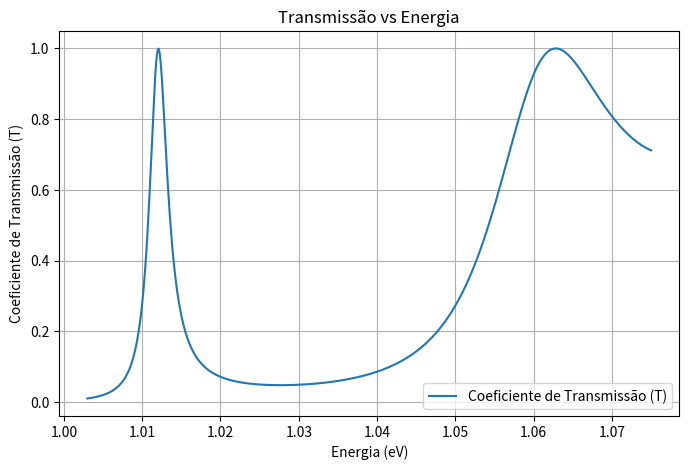
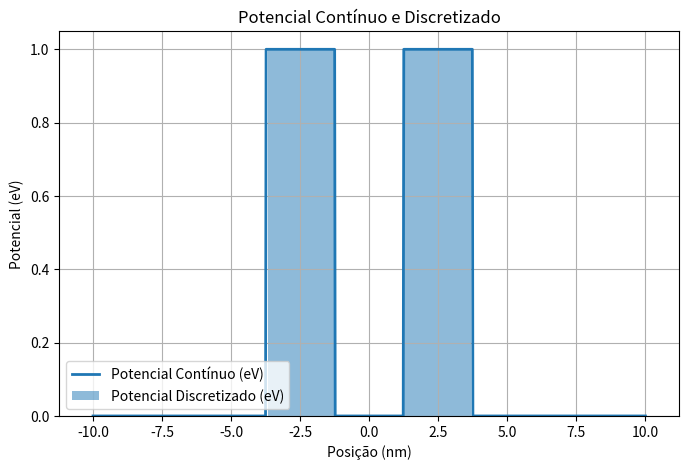

Python code for these plots, in order:
import numpy as np
import matplotlib.pyplot as plt

# Função para criar a matriz de interface
def matriz_interface(k_i, k_j):
    return np.array([
        [(k_i + k_j) / (2 * k_i), (k_i - k_j) / (2 * k_i)],
        [(k_i - k_j) / (2 * k_i), (k_i + k_j) / (2 * k_i)]
    ])
# [redacted]
# Função para criar a matriz de propagação
def matriz_propagacao(k, delta_z):
    return np.array([
        [np.exp(1j * k * delta_z), 0],
        [0, np.exp(-1j * k * delta_z)]
    ])

# Função para calcular os números de onda em cada ponto
def calcular_numeros_de_onda(E, potencial, m, hbar):
    k_values = []
    for U in potencial:
        if E > U:
            k = np.sqrt(2 * m * (E - U)) / hbar
        else:
            k = 1e-10  # Evitar divisão por zero em regiões onde E <= U
        k_values.append(k)
    return np.array(k_values)

# Função para definir o potencial de dupla barreira
def potencial_dupla_barreira(y_values, V0, L, d):
    """
    Define o potencial de duas barreiras:
    - Cada barreira tem altura V0 e largura L
    - As barreiras estão separadas por uma distância d
    
    Args:
        y_values (np.ndarray): Array de valores em y onde o potencial será calculado.
        V0 (float): Altura da barreira (em eV).
        L (float): Largura de cada barreira (em nm).
        d (float): Distância entre os centros das duas barreiras (em nm).

    Returns:
        np.ndarray: Potencial calculado em cada valor de y.
    """
    # Define o centro de cada barreira
    center1 = -d / 2
    center2 = d / 2

    # Potencial da primeira barreira
    barrier1 = np.where(np.abs(y_values - center1) <= L / 2, V0, 0)

    # Potencial da segunda barreira
    barrier2 = np.where(np.abs(y_values - center2) <= L / 2, V0, 0)

    # Soma dos potenciais das duas barreiras
    return barrier1 + barrier2

# Função para discretizar o potencial em retângulos
def discretizar_potencial(y_values, potencial, n_retas):
    y_discreto = np.linspace(y_values.min(), y_values.max(), n_retas)
    delta_z = y_discreto[1] - y_discreto[0]  # Largura de cada região
    potencial_discreto = np.interp(y_discreto, y_values, potencial)  # Aproximação
    return y_discreto, potencial_discreto, delta_z

# Parâmetros físicos ajustados para nm e eV
m = 9.11e-31  # Massa do elétron em kg
hbar = 1.055e-34  # Constante de Planck reduzida em J·s
eV_to_J = 1.6e-19  # Conversão de eV para Joules
nm_to_m = 1e-9  # Conversão de nanômetros para metros

# Parâmetros do potencial
V0 = 1  # Altura das barreiras em eV
L = 2.5  # Largura das barreiras em nm
d = 5  # Distância entre os centros das barreiras em nm

# Espaço contínuo para y (em nm)
y_values = np.linspace(-10, 10, 1000)  # Coordenadas y em nm
potencial = potencial_dupla_barreira(y_values, V0, L, d)  # Potencial contínuo em eV

# Discretizar o potencial
n_retas = 50  # Número de retângulos
y_discreto, potencial_discreto, delta_z = discretizar_potencial(y_values, potencial, n_retas)
delta_z = delta_z * nm_to_m  # Convertendo para metros

# Faixa de energias para o gráfico (em eV)
E_values = np.linspace(1.003, 1.075, 500)  # Energia variando de 0.01 eV a 10 eV
T_values = []  # Lista para armazenar os coeficientes de transmissão

# Cálculo do coeficiente de transmissão para cada energia
for E in E_values:
    E_J = E * eV_to_J  # Converter energia para Joules
    k_values = calcular_numeros_de_onda(E_J, potencial_discreto * eV_to_J, m, hbar)

    # Construção da matriz de transferência total
    M_total = np.eye(2)  # Matriz identidade inicial
    for i in range(len(potencial_discreto) - 1):
        M_interface = matriz_interface(k_values[i], k_values[i + 1])
        M_propag = matriz_propagacao(k_values[i + 1], delta_z)
        M_total = M_propag @ M_interface @ M_total

    # Coeficiente de transmissão
    T = 1 / np.abs(M_total[1, 1])**2
    T_values.append(T)

plt.figure(figsize=(8, 5))
plt.plot(E_values, np.clip(T_values, 0, 1), label='Coeficiente de Transmissão (T)')
plt.xlabel('Energia (eV)')
plt.ylabel('Coeficiente de Transmissão (T)')
plt.title('Transmissão vs Energia')
plt.grid(True)
plt.legend()
plt.show()

# Plotagem do potencial contínuo e discretizado
plt.figure(figsize=(8, 5))
plt.plot(y_values, potencial, label='Potencial Contínuo (eV)', lw=2)
plt.bar(y_discreto, potencial_discreto, width=delta_z / nm_to_m, alpha=0.5, label='Potencial Discretizado (eV)')
plt.xlabel('Posição (nm)')
plt.ylabel('Potencial (eV)')
plt.title('Potencial Contínuo e Discretizado')
plt.grid(True)
plt.legend()
plt.show()
